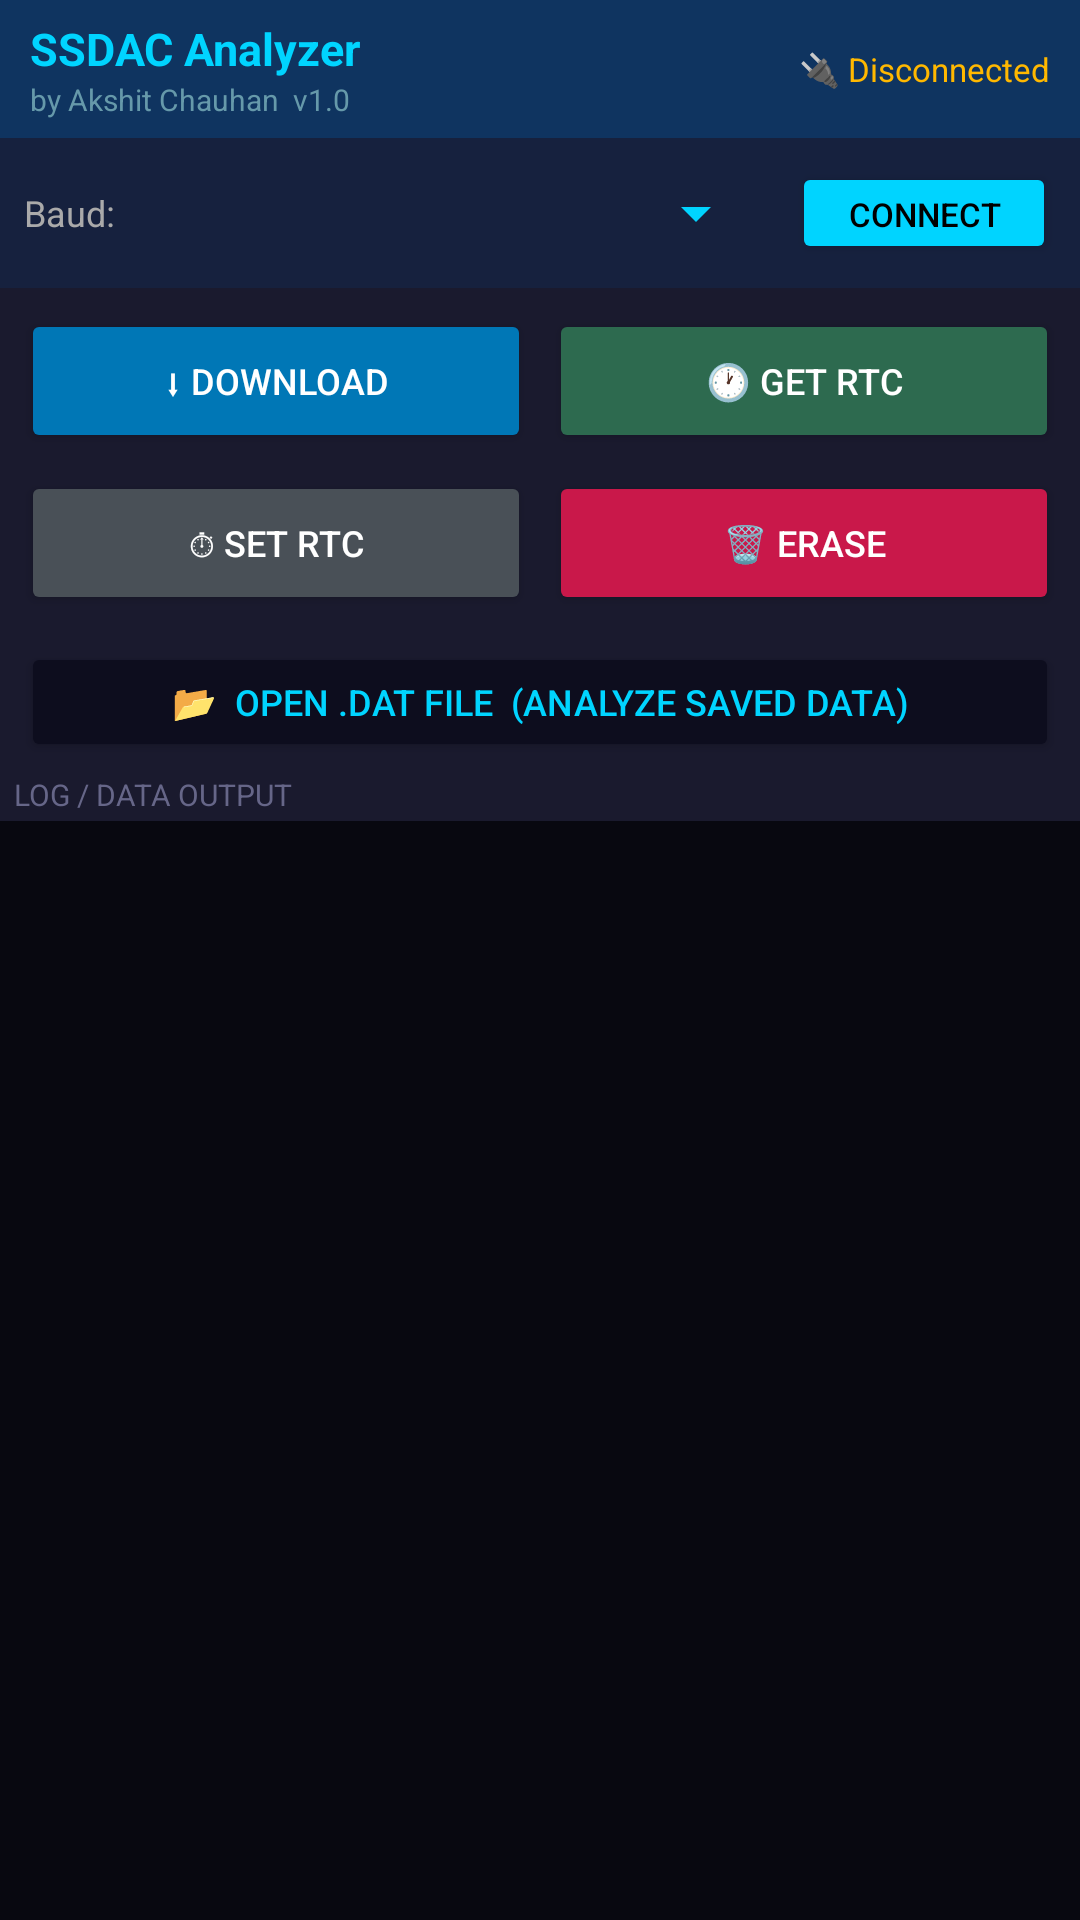

Here is an Android app screen rendered from its layout file. Give the layout XML and the strings, colors and styles it references.
<!-- AndroidManifest.xml: application theme Theme.SSDAC -->
<!-- res/layout/activity_main.xml -->
<?xml version="1.0" encoding="utf-8"?>
<LinearLayout xmlns:android="http://schemas.android.com/apk/res/android"
    android:layout_width="match_parent"
    android:layout_height="match_parent"
    android:orientation="vertical"
    android:background="#1A1A2E">

    
    <LinearLayout
        android:layout_width="match_parent"
        android:layout_height="wrap_content"
        android:orientation="horizontal"
        android:gravity="center_vertical"
        android:background="#0F3460"
        android:paddingStart="10dp"
        android:paddingEnd="10dp"
        android:paddingTop="6dp"
        android:paddingBottom="6dp">

        <LinearLayout
            android:layout_width="0dp"
            android:layout_height="wrap_content"
            android:layout_weight="1"
            android:orientation="vertical">
            <TextView
                android:layout_width="wrap_content"
                android:layout_height="wrap_content"
                android:text="SSDAC Analyzer"
                android:textColor="#00D4FF"
                android:textSize="15sp"
                android:textStyle="bold"/>
            <TextView
                android:layout_width="wrap_content"
                android:layout_height="wrap_content"
                android:text="by Akshit Chauhan  v1.0"
                android:textColor="#6699AA"
                android:textSize="10sp"/>
        </LinearLayout>

        <TextView
            android:id="@+id/tv_status"
            android:layout_width="wrap_content"
            android:layout_height="wrap_content"
            android:text="🔌 Disconnected"
            android:textColor="#FFB800"
            android:textSize="11sp"/>
    </LinearLayout>

    
    <LinearLayout
        android:layout_width="match_parent"
        android:layout_height="wrap_content"
        android:orientation="horizontal"
        android:gravity="center_vertical"
        android:background="#16213E"
        android:padding="8dp">

        <TextView
            android:layout_width="wrap_content"
            android:layout_height="wrap_content"
            android:text="Baud:"
            android:textColor="#AAAAAA"
            android:textSize="12sp"
            android:paddingEnd="6dp"/>

        <Spinner
            android:id="@+id/sp_baud_rate"
            android:layout_width="0dp"
            android:layout_height="wrap_content"
            android:layout_weight="1"
            android:backgroundTint="#00D4FF"/>

        <Button
            android:id="@+id/btn_connect"
            android:layout_width="wrap_content"
            android:layout_height="34dp"
            android:layout_marginStart="8dp"
            android:text="CONNECT"
            android:textSize="11sp"
            android:backgroundTint="#00D4FF"
            android:textColor="#000000"/>
    </LinearLayout>

    
    <GridLayout
        android:layout_width="match_parent"
        android:layout_height="wrap_content"
        android:columnCount="2"
        android:padding="4dp">

        <Button
            android:id="@+id/btn_download"
            android:layout_width="0dp"
            android:layout_height="48dp"
            android:layout_columnWeight="1"
            android:layout_margin="3dp"
            android:text="⬇ DOWNLOAD"
            android:textSize="12sp"
            android:textColor="#FFFFFF"
            android:backgroundTint="#0077B6"/>

        <Button
            android:id="@+id/btn_get_time"
            android:layout_width="0dp"
            android:layout_height="48dp"
            android:layout_columnWeight="1"
            android:layout_margin="3dp"
            android:text="🕐 GET RTC"
            android:textSize="12sp"
            android:textColor="#FFFFFF"
            android:backgroundTint="#2D6A4F"/>

        <Button
            android:id="@+id/btn_set_time"
            android:layout_width="0dp"
            android:layout_height="48dp"
            android:layout_columnWeight="1"
            android:layout_margin="3dp"
            android:text="⏱ SET RTC"
            android:textSize="12sp"
            android:textColor="#FFFFFF"
            android:backgroundTint="#495057"/>

        <Button
            android:id="@+id/btn_erase"
            android:layout_width="0dp"
            android:layout_height="48dp"
            android:layout_columnWeight="1"
            android:layout_margin="3dp"
            android:text="🗑 ERASE"
            android:textSize="12sp"
            android:textColor="#FFFFFF"
            android:backgroundTint="#C9184A"/>
    </GridLayout>

    
    <Button
        android:id="@+id/btn_open_file"
        android:layout_width="match_parent"
        android:layout_height="40dp"
        android:layout_marginStart="7dp"
        android:layout_marginEnd="7dp"
        android:layout_marginTop="2dp"
        android:text="📂  OPEN .DAT FILE  (analyze saved data)"
        android:textSize="12sp"
        android:textColor="#00D4FF"
        android:backgroundTint="#0D0D1E"
        android:strokeColor="#00D4FF"/>

    
    <ProgressBar
        android:id="@+id/pb_download"
        style="?android:attr/progressBarStyleHorizontal"
        android:layout_width="match_parent"
        android:layout_height="6dp"
        android:layout_marginTop="4dp"
        android:indeterminate="true"
        android:indeterminateTint="#00D4FF"
        android:visibility="gone"/>

    <TextView
        android:id="@+id/tv_progress"
        android:layout_width="match_parent"
        android:layout_height="wrap_content"
        android:gravity="center"
        android:textColor="#00D4FF"
        android:textSize="11sp"
        android:visibility="gone"/>

    
    <TextView
        android:layout_width="match_parent"
        android:layout_height="wrap_content"
        android:text="  LOG / DATA OUTPUT"
        android:textColor="#666688"
        android:textSize="10sp"
        android:paddingTop="4dp"
        android:paddingBottom="2dp"/>

    
    <ScrollView
        android:layout_width="match_parent"
        android:layout_height="0dp"
        android:layout_weight="1"
        android:background="#080810">
        <TextView
            android:id="@+id/tv_log"
            android:layout_width="match_parent"
            android:layout_height="wrap_content"
            android:textColor="#00FF88"
            android:textSize="10.5sp"
            android:fontFamily="monospace"
            android:padding="8dp"
            android:scrollbars="vertical"/>
    </ScrollView>

</LinearLayout>
<!-- resources referenced by this layout -->
<resources>
  <style name="Theme.SSDAC" parent="Theme.MaterialComponents.DayNight.NoActionBar">
          <item name="colorPrimary">#00D4FF</item>
          <item name="colorPrimaryVariant">#0077B6</item>
          <item name="colorOnPrimary">#000000</item>
          <item name="colorSecondary">#00FF88</item>
          <item name="android:windowBackground">#1A1A2E</item>
          <item name="android:statusBarColor">#16213E</item>
      </style>
</resources>
